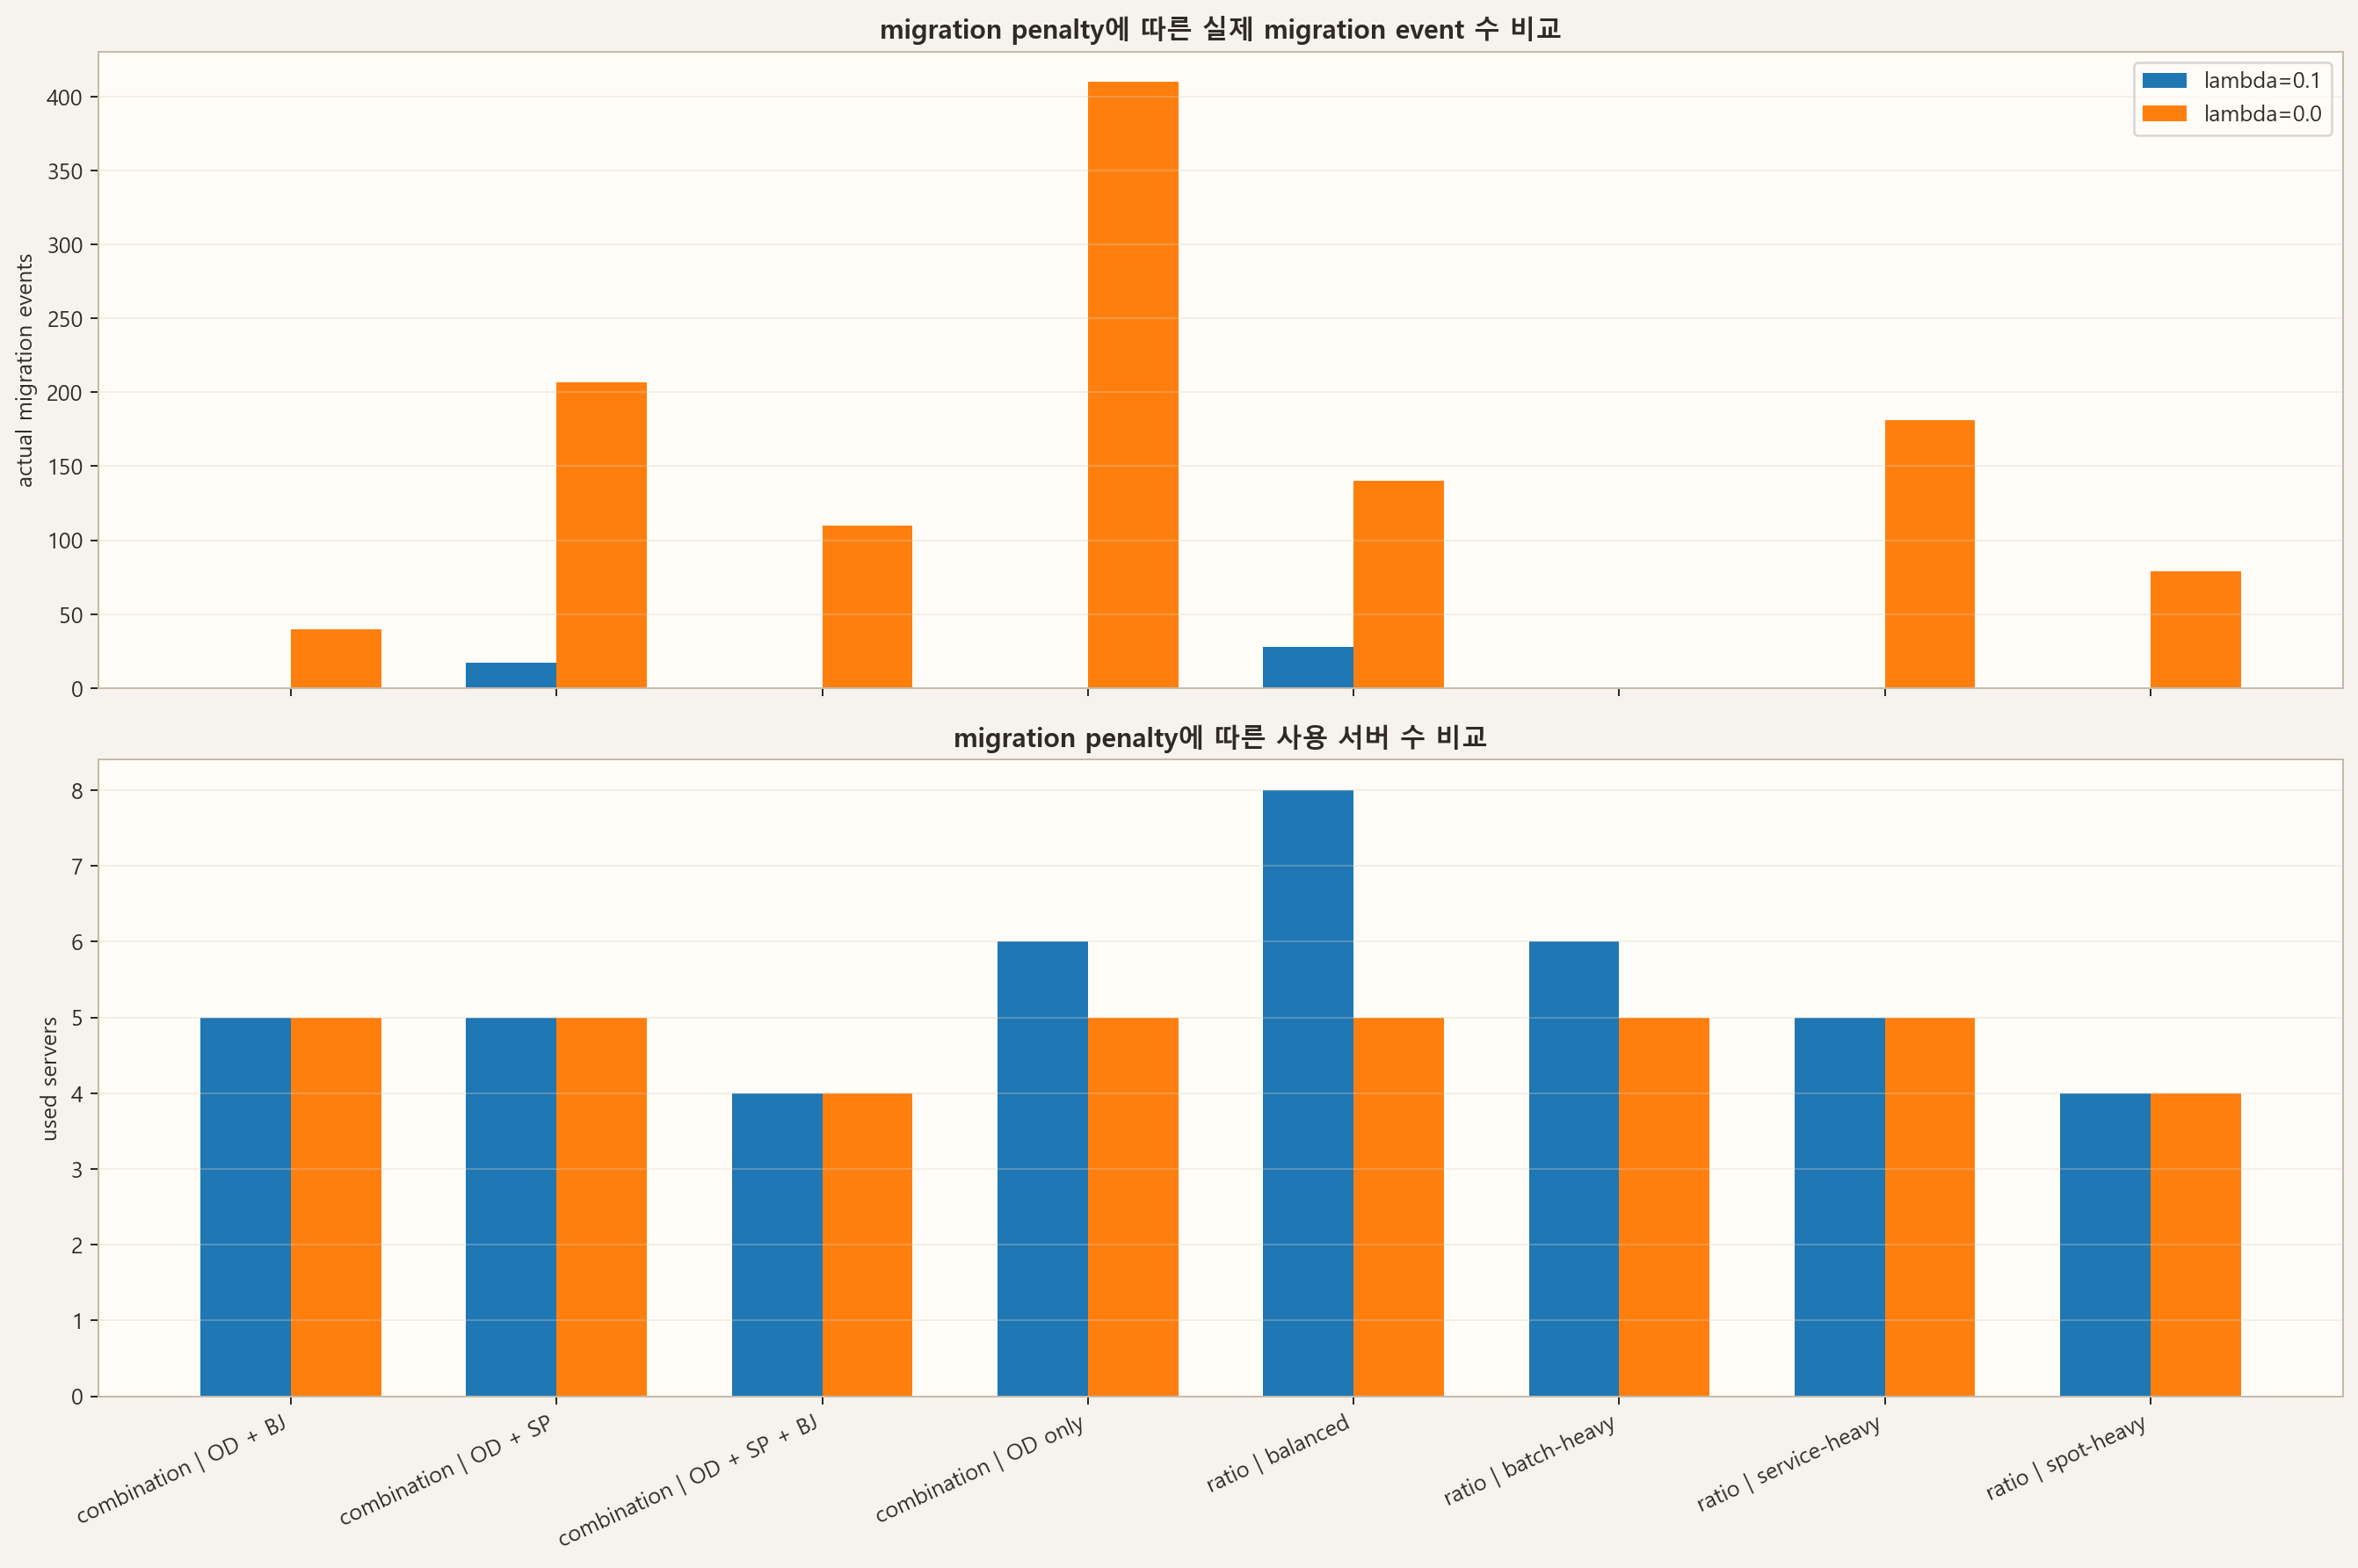

The table this chart was drawn from, first rows:
group, case, on_demand, spot, batch, actual_migration_event_count_lambda_0_0, actual_migration_event_count_lambda_0_1, migration_count_lambda_0_0, migration_count_lambda_0_1, used_server_count_lambda_0_0, used_server_count_lambda_0_1
combination, OD + BJ, 12, 0, 12, 40, 0, 259.0, 0.0, 5, 5
combination, OD + SP, 12, 12, 0, 207, 17, 276.0, 17.0, 5, 5
combination, OD + SP + BJ, 8, 8, 8, 110, 0, 184.0, 0.0, 4, 4
combination, OD only, 24, 0, 0, 410, 0, 552.0, 0.0, 5, 6
ratio, balanced, 8, 8, 8, 140, 28, 184.0, 28.0, 5, 8
ratio, batch-heavy, 5, 5, 14, 0, 0, 115.0, 0.0, 5, 6
ratio, service-heavy, 14, 5, 5, 181, 0, 305.0, 0.0, 5, 5
ratio, spot-heavy, 5, 14, 5, 79, 0, 115.0, 0.0, 4, 4
